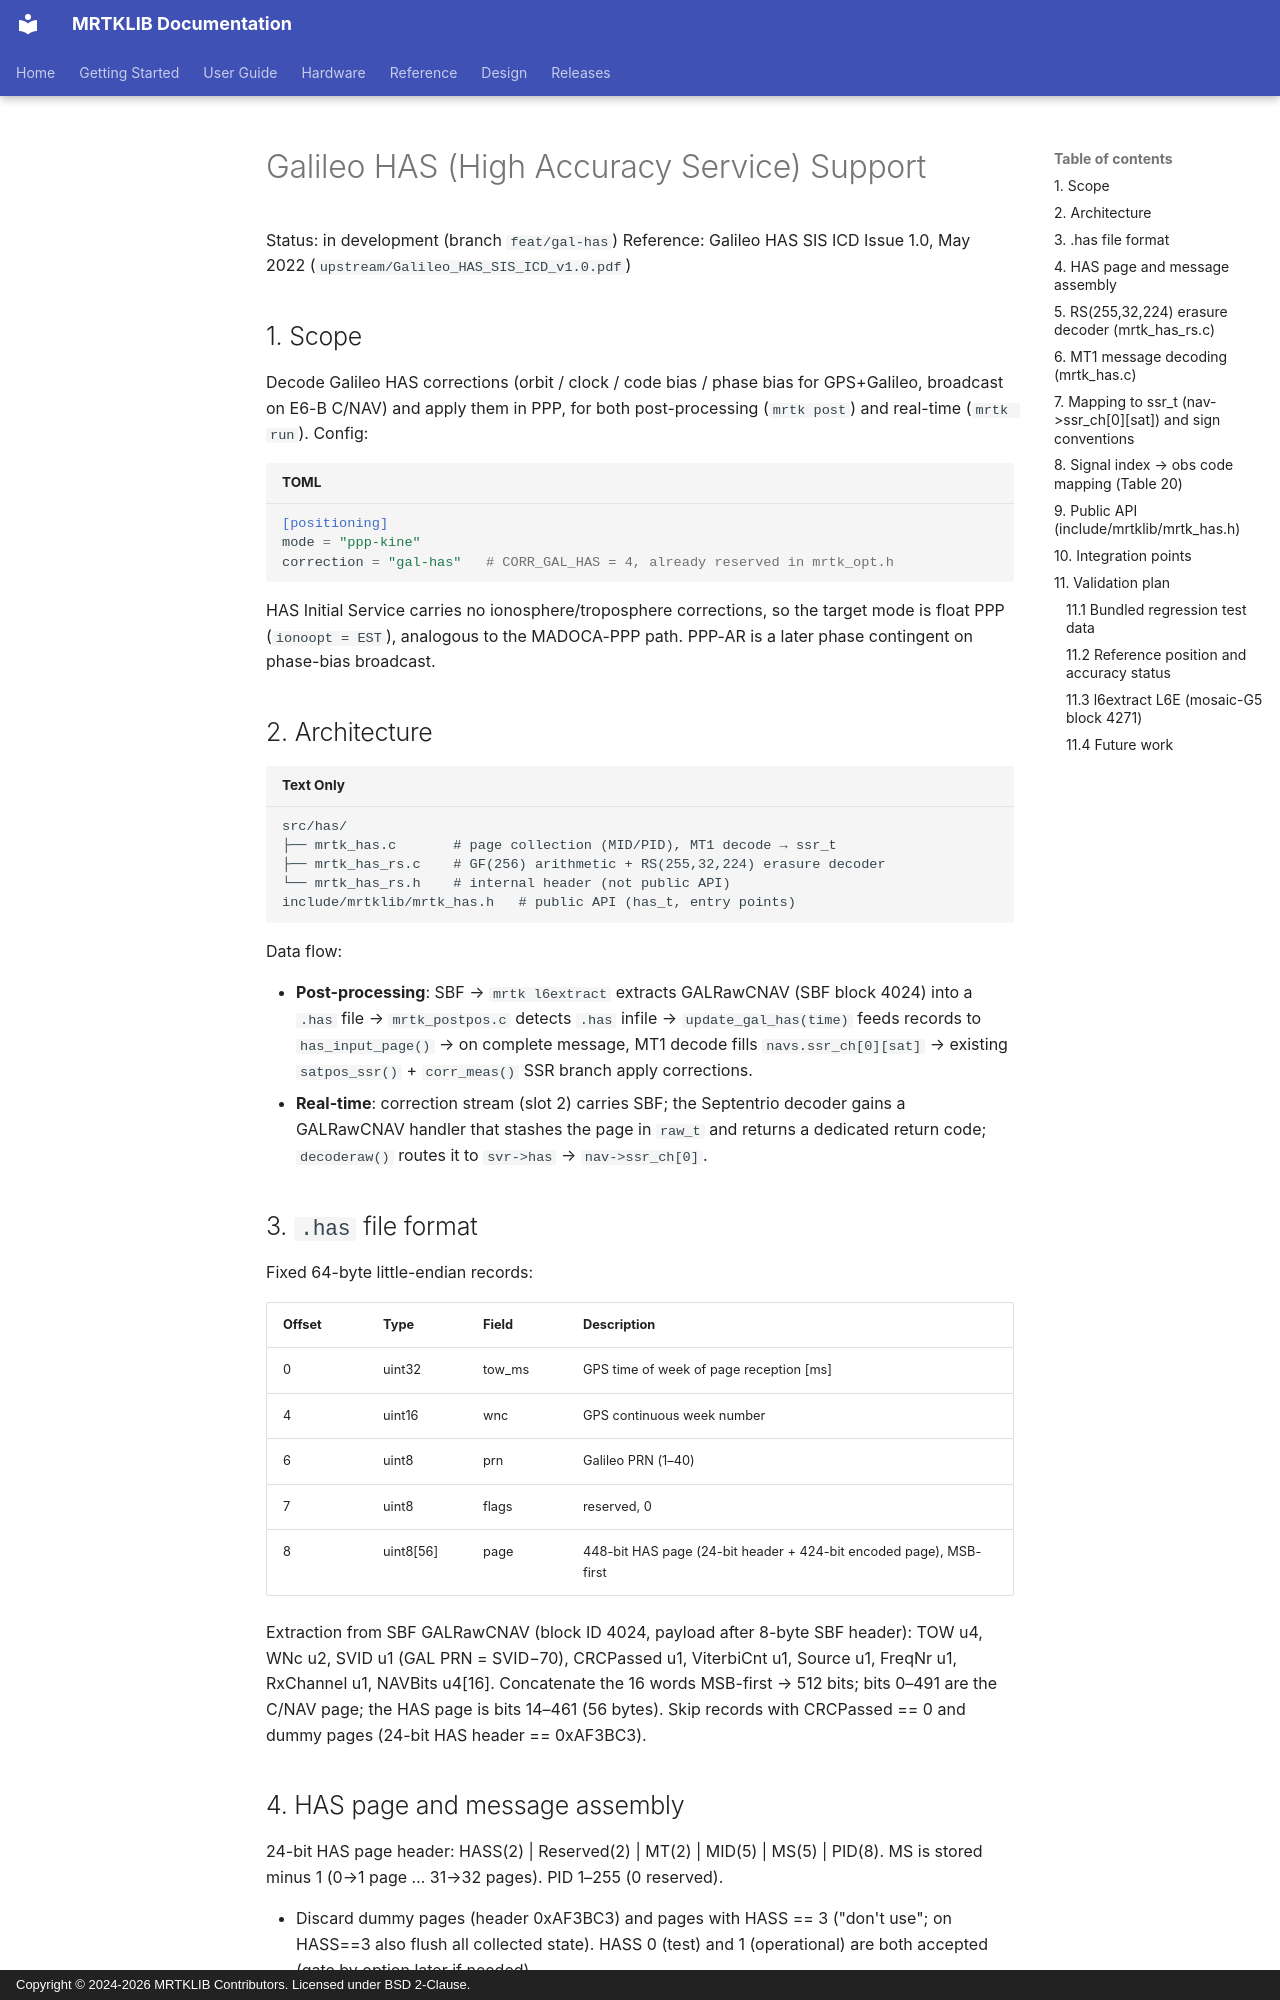

repository: h-shiono/MRTKLIB · page: design/gal-has/index.html · generator: mkdocs · copyright: Copyright © 2024-2026 MRTKLIB Contributors. Licensed under BSD 2-Clause.

# Galileo HAS (High Accuracy Service) Support

Status: in development (branch `feat/gal-has`)
Reference: Galileo HAS SIS ICD Issue 1.0, May 2022 (`upstream/Galileo_HAS_SIS_ICD_v1.0.pdf`)

## 1. Scope

Decode Galileo HAS corrections (orbit / clock / code bias / phase bias for GPS+Galileo,
broadcast on E6-B C/NAV) and apply them in PPP, for both post-processing
(`mrtk post`) and real-time (`mrtk run`). Config:

```toml
[positioning]
mode = "ppp-kine"
correction = "gal-has"   # CORR_GAL_HAS = 4, already reserved in mrtk_opt.h
```

HAS Initial Service carries no ionosphere/troposphere corrections, so the target
mode is float PPP (`ionoopt = EST`), analogous to the MADOCA-PPP path. PPP-AR is a
later phase contingent on phase-bias broadcast.

## 2. Architecture

```
src/has/
├── mrtk_has.c       # page collection (MID/PID), MT1 decode → ssr_t
├── mrtk_has_rs.c    # GF(256) arithmetic + RS(255,32,224) erasure decoder
└── mrtk_has_rs.h    # internal header (not public API)
include/mrtklib/mrtk_has.h   # public API (has_t, entry points)
```

Data flow:

- **Post-processing**: SBF → `mrtk l6extract` extracts GALRawCNAV (SBF block 4024)
  into a `.has` file → `mrtk_postpos.c` detects `.has` infile →
  `update_gal_has(time)` feeds records to `has_input_page()` →
  on complete message, MT1 decode fills `navs.ssr_ch[0][sat]` → existing
  `satpos_ssr()` + `corr_meas()` SSR branch apply corrections.
- **Real-time**: correction stream (slot 2) carries SBF; the Septentrio decoder
  gains a GALRawCNAV handler that stashes the page in `raw_t` and returns a
  dedicated return code; `decoderaw()` routes it to `svr->has` →
  `nav->ssr_ch[0]`.

## 3. `.has` file format

Fixed 64-byte little-endian records:

| Offset | Type      | Field   | Description                                   |
|--------|-----------|---------|-----------------------------------------------|
| 0      | uint32    | tow_ms  | GPS time of week of page reception [ms]       |
| 4      | uint16    | wnc     | GPS continuous week number                    |
| 6      | uint8     | prn     | Galileo PRN (1–40)                            |
| 7      | uint8     | flags   | reserved, 0                                   |
| 8      | uint8[56] | page    | 448-bit HAS page (24-bit header + 424-bit encoded page), MSB-first |

Extraction from SBF GALRawCNAV (block ID 4024, payload after 8-byte SBF header):
TOW u4, WNc u2, SVID u1 (GAL PRN = SVID−70), CRCPassed u1, ViterbiCnt u1,
Source u1, FreqNr u1, RxChannel u1, NAVBits u4[16]. Concatenate the 16 words
MSB-first → 512 bits; bits 0–491 are the C/NAV page; the HAS page is bits
14–461 (56 bytes). Skip records with CRCPassed == 0 and dummy pages
(24-bit HAS header == 0xAF3BC3).

## 4. HAS page and message assembly

24-bit HAS page header: HASS(2) | Reserved(2) | MT(2) | MID(5) | MS(5) | PID(8).
MS is stored minus 1 (0→1 page … 31→32 pages). PID 1–255 (0 reserved).

- Discard dummy pages (header 0xAF3BC3) and pages with HASS == 3 ("don't use";
  on HASS==3 also flush all collected state). HASS 0 (test) and 1 (operational)
  are both accepted (gate by option later if needed).
- Collect pages keyed by (MID, MT): store 424-bit payloads (53 bytes) of
  *distinct* PIDs. When k = MS distinct PIDs are collected, run the RS erasure
  decoder to recover the k×53-byte message, then decode MT1.
- A message not completed within **150 s** of its first page is discarded
  (ICD §6.4.1). A new MID supersedes collection of older MIDs (keep a small
  ring of in-flight MIDs; 2 is sufficient in practice).
